Run: headless pygame with SDL's dummy video driver; simulated clock (each Clock.tick advances the game by its frame time, no real sleeping); random seed 0; keys injected as events and as key.get_pressed() state; no mouse input.
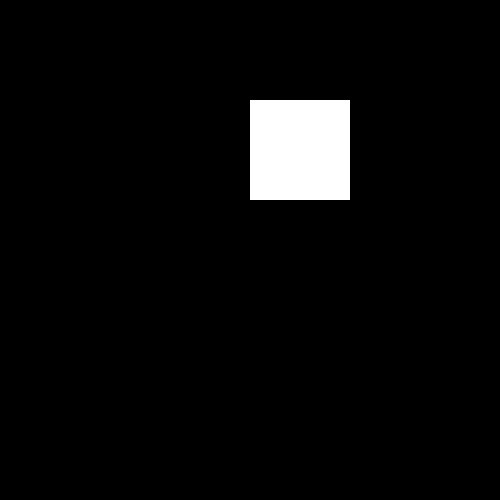
Frame 1 of 4 · flips 1–60 · no input
Frame 2 of 4 · flips 61–180 · tapped SPACE, RETURN · held RIGHT (→), D · screen unchanged from frame 1, image omitted
Frame 3 of 4 · flips 181–300 · held DOWN (↓), S · screen unchanged from frame 2, image omitted
Frame 4 of 4 · flips 301–420 · held LEFT (←), A, UP (↑), W · screen unchanged from frame 3, image omitted

The pygame program that drew these frames:

import pygame
import sys

# *** GLOBAL CONSTANTS ***
WHITE = (255, 255, 255)
BLACK = (0, 0, 0)
BLUE = (0, 0, 255)
RED = (255, 0, 0)
GREEN = (0, 255, 0)

# Initialise pygame
pygame.init()

win = pygame.display.set_mode((500, 500)) # (width, height)

# Title of display
pygame.display.set_caption("PinBall")

# Clock
clock = pygame.time.Clock()

# Game variables
game_active = True

# Game loop
while True:
    # All events happen here (mousemovement, keyboardinput, etc)
    for event in pygame.event.get():  # Get all events.
        if event.type == pygame.QUIT:  # If the red cross (top right) is pressed.
            # Close the window.
            pygame.quit()
            sys.exit()

    # All the drawing stuff comes here
    rect = pygame.Rect(250, 100, 100, 100) # x, y, w, h
    pygame.draw.rect(win, WHITE, rect) # See colors defined above

    # Update screen
    pygame.display.update()
    clock.tick(60) # 60fps
